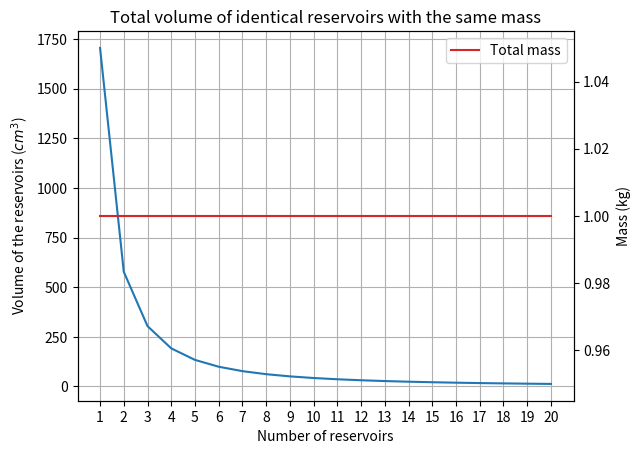
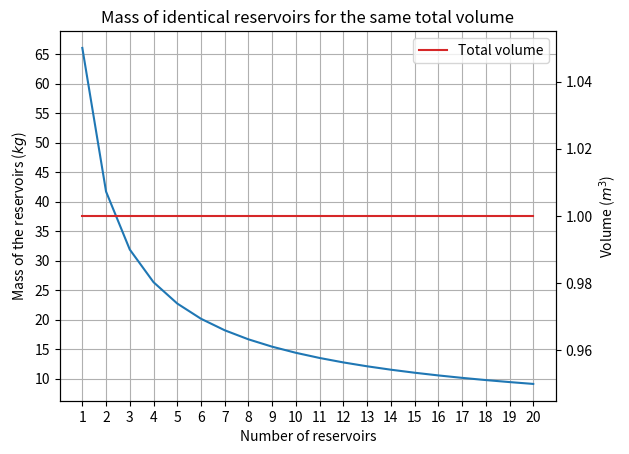

These figures' Python source, in order:
# -*- coding: utf-8 -*-
"""
Created on Sun Mar 26 23:40:15 2023

@author: DECLINE
"""

import numpy as np
import matplotlib.pyplot as plt


e = 5e-3 # Thickness (m) (what if we always have e = 0.1Re?)
rho = 2710 #kg/m^3
n = 21 # Maximum number of reservoirs

######################### Given the mass #########################

mtot = 1 #kg
nb=np.arange(int(1), int(n)) # Number of reservoirs for the same material mass
rlist=[] # Reservoirs inner radius (m)
vlist=[] # Reservoirs inner volume (m^3)
mlist = [] # Total mass of the reservoirs (kg)

for i in range(1, len(nb)+1):
    m = mtot/i
    V = m/rho # Thickness volume (m^3)
    x = np.roots([1, e, (e**2/3)-V/(4*e*np.pi)]) # Inner radius of a shell(Ri,e,Re)
    mlist.append(mtot)
    for j in x:
        if j > 0:
            x = j
    rlist.append(x)
    vlist.append(1e6*(4/3)*np.pi*rlist[int(i-1)]**3) # cm^3

fig, ax1=plt.subplots()

plt.xticks(range(1, n))
ax1.plot(nb,vlist)
ax1.set_xlabel('Number of reservoirs')
ax1.set_ylabel('Volume of the reservoirs ($cm^3$)')
plt.grid()
plt.title(label='Total volume of identical reservoirs with the same mass')
ax2=ax1.twinx()
ax2.plot(nb, mlist, color='tab:red', label='Total mass')
ax2.set_ylabel('Mass (kg)')
plt.legend()

######################## Given the volume ########################

Vtot = 1 #m^3
vlist = [] # Reservoirs inner volume (m^3)
mlist = [] # Total mass of the reservoirs (kg)
rlist=[] # Reservoirs inner radius (m)
nb=np.arange(1, n) # Number of reservoirs for the same total inner volume

for i in range(1, len(nb)+1):
    Vi = Vtot/i # Inner volume of 1 reservoir (m^3)
    Ri = (3*Vi/(4*np.pi))**(1/3)
    Re = Ri + e
    V = (4/3)*np.pi*(Re**3-Ri**3) #m^3
    ms = V*rho # Mass of 1 reservoir (kg)
    vlist.append(Vtot)
    rlist.append(Ri)
    mlist.append(ms)


# Just a little function to get a nice y-scaling.
def scale(x,y):
    ml = [x, y]
    al = []
    for i in ml:
        a = 0
        b = 0
        if i>10:
            while i>10:
                b+=1
                i=i/10
        if b==0:
            if i>5:
                a = int(5)
            else:
                a = int(0)
        else:
            if i>5:
                a = int(i*10**b+5)
            else:
                a = int(10**b)
        al.append(a)
        
    return al[0], al[1]

fig, ax1 = plt.subplots()
x, y = scale(mlist[n-2], mlist[0])
plt.xticks(range(1, n))
plt.yticks(range(x, y, 5))

ax1.plot(nb, mlist)
ax1.set_xlabel('Number of reservoirs')
ax1.set_ylabel('Mass of the reservoirs ($kg$)')
plt.grid()
plt.title(label='Mass of identical reservoirs for the same total volume')
ax2=ax1.twinx()
ax2.plot(nb, vlist, color='tab:red', label='Total volume')
ax2.set_ylabel('Volume ($m^3$)')
plt.legend()